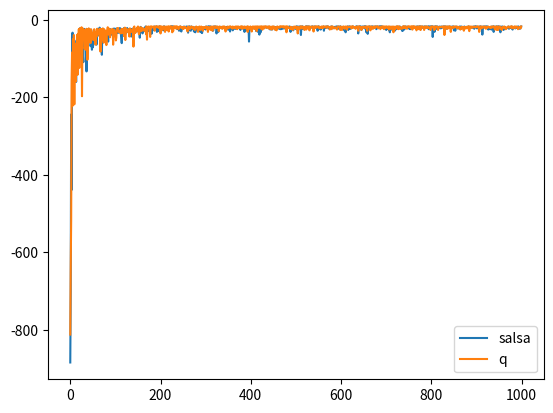

Write the Python code that produced this figure.
import numpy as np
import matplotlib.pyplot as plt



#------- Parameter ---------
# Windy grid world
GRID_WIDTH = 10
GRID_HEIGHT = 7

START = (0, 3)
GOAL = (7, 3)
WINDS = (0, 0, 0, 1, 1, 1, 2, 2, 1, 0)


EPSILON = 0.1
ALPHA = 0.5
GAMMA = 0.5
EPISODE = 1000

# ---------------------------


# grid 경계 안에 있는 가능한 action을 return
def get_possible_actions(s):
    possible_actions = []
    width_range = GRID_WIDTH - 1
    height_range = GRID_HEIGHT - 1

    if s[0] != 0:
        possible_actions.append("left")
    if s[0] != width_range:
        possible_actions.append("right")
    if s[1] != 0:
        possible_actions.append("up")
    if s[1] != height_range:
        possible_actions.append("down")

    return possible_actions


def initialize_Q(width, height):
    states = []
    for w in range(width):
        for h in range(height):
            states.append((w, h))

    Q = {}
    for state in states:
        Q[state] = {}
        possible_actions = get_possible_actions(state)
        for action in possible_actions:
            Q[state][action] = 0
    return Q

def is_GOAL(state):
    if state == GOAL:
        return True
    else:
        return False


def take_action_with_wind(action, state):
    next_state = list(state)
    if action == "left":
        next_state[0] = state[0] - 1
    elif action == "right":
        next_state[0] = state[0] + 1
    elif action == "up":
        next_state[1] = state[1] - 1
    elif action == "down":
        next_state[1] = state[1] + 1

    # wind 적용했을 때
    next_state[1] -= WINDS[next_state[0]]

    if next_state[1] < 0:
        next_state[1] = 0

    # reward 결정
    if is_GOAL(next_state):
        reward = 1
    else:
        reward = -1

    return tuple(next_state), reward


# epsilon greedy
def set_action_with_epsilon_greedy(Q, epsilon, state):

    possible_actions = get_possible_actions(state)

    random_probablity = np.random.rand()

    max_reward = -99999
    selected_action = "up"

    if random_probablity < epsilon: # Random 으로 선택
        selected_action = possible_actions[np.random.choice(len(possible_actions))]

    else:                             # max Q 선택
        for action, reward in Q[state].items():
            if reward > max_reward:
                max_reward = reward
                selected_action = action

    return selected_action

def my_salsa(start_state, epsilon, alpha, gamma, episodes):

    result_reward = []

    for episode in range(episodes): # Per Episode

        # Reset windy grid world
        world = np.full((GRID_WIDTH, GRID_HEIGHT), -1)  # 나머지 grid의 reward는 -1
        world[7, 3] = 1  # Goal의 reward 는 1
        world_current_state = start_state

        # initialize
        current_S = world_current_state[:]
        rewards = []

        while True: # Per Step

            # 현재 state
            current_S = world_current_state[:]

            # take action
            current_A = set_action_with_epsilon_greedy(Q, epsilon, current_S)
            world_current_state, reward = take_action_with_wind(current_A, current_S)

            # epsilon greedy로 다음 state로 부터 다음 action을 선택
            next_S = world_current_state[:] # 움직이고 난 뒤의 상태
            next_A = set_action_with_epsilon_greedy(Q, epsilon, next_S)

            # update Q
            Q[current_S][current_A] = Q[current_S][current_A] + alpha * (reward + gamma * Q[next_S][next_A] - Q[current_S][current_A])

            # reward에 추가
            rewards.append(reward)

            if is_GOAL(next_S):
                result_reward.append(sum(rewards))
                break

    return result_reward


def set_action_with_argmax(Q, epsilon, state):
    selected_action = "up"
    max_reward = -9999
    for action, reward in Q[state].items():
        if reward > max_reward:
            max_reward = reward
            selected_action = action

    return selected_action

def my_q_learning(start_state, epsilon, alpha, gamma, episodes):

    result_reward = []

    for episode in range(episodes): # Per Episode

        # Reset windy grid world
        world = np.full((GRID_WIDTH, GRID_HEIGHT), -1)  # 나머지 grid의 reward는 -1
        world[7, 3] = 1  # Goal의 reward 는 1
        world_current_state = start_state

        # initialize
        current_S = world_current_state[:]
        rewards = []

        while True: # Per Step

            # 현재 state
            current_S = world_current_state[:]

            # take action
            current_A = set_action_with_epsilon_greedy(Q, epsilon, current_S)
            world_current_state, reward = take_action_with_wind(current_A, current_S)

            # epsilon greedy로 다음 state로 부터 다음 action을 선택
            next_S = world_current_state[:] # 움직이고 난 뒤의 상태
            t = Q[next_S]
            next_A = set_action_with_argmax(Q, epsilon, next_S)

            # update Q
            Q[current_S][current_A] = Q[current_S][current_A] + alpha * (reward + gamma * Q[next_S][next_A] - Q[current_S][current_A])

            # reward에 추가
            rewards.append(reward)

            if is_GOAL(next_S):
                result_reward.append(sum(rewards))
                break

    return result_reward


if __name__ == "__main__":
    Q = initialize_Q(GRID_WIDTH, GRID_HEIGHT)

    salsa_result_reward = my_salsa(START, EPSILON, ALPHA, GAMMA, EPISODE)

    Q = initialize_Q(GRID_WIDTH, GRID_HEIGHT)

    q_learning_result_reward = my_q_learning(START, EPSILON, ALPHA, GAMMA, EPISODE)

    plt.plot(salsa_result_reward)
    plt.plot(q_learning_result_reward)
    plt.legend(['salsa', 'q'])


    plt.show()
